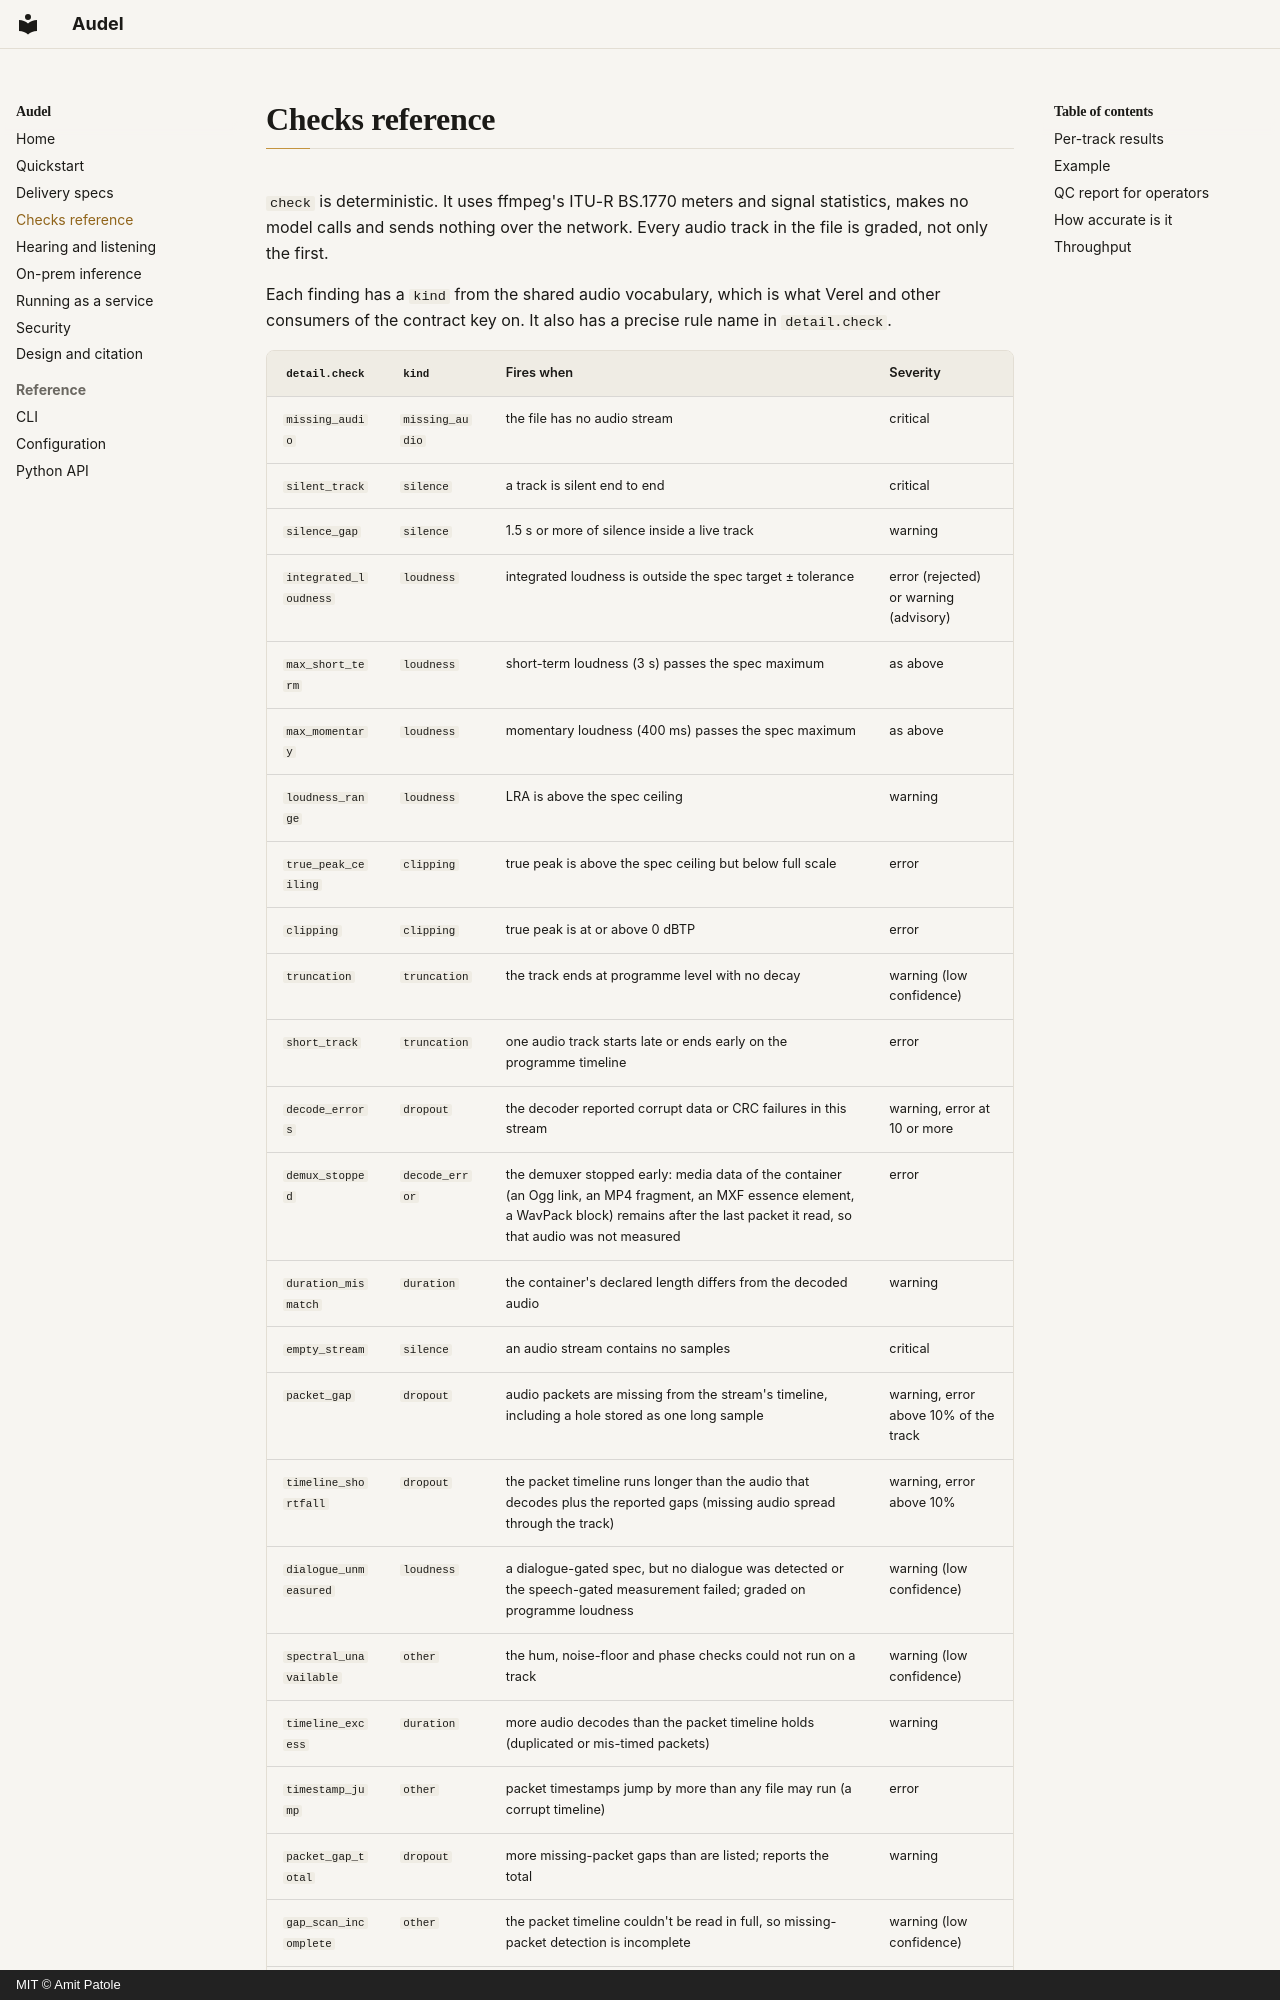

repository: amitpatole/audel · page: checks/index.html · generator: mkdocs · copyright: MIT © Amit Patole

# Checks reference

`check` is deterministic. It uses ffmpeg's ITU-R BS.1770 meters and signal statistics, makes no
model calls and sends nothing over the network. Every audio track in the file is graded, not only
the first.

Each finding has a `kind` from the shared audio vocabulary, which is what Verel and other
consumers of the contract key on. It also has a precise rule name in `detail.check`.
